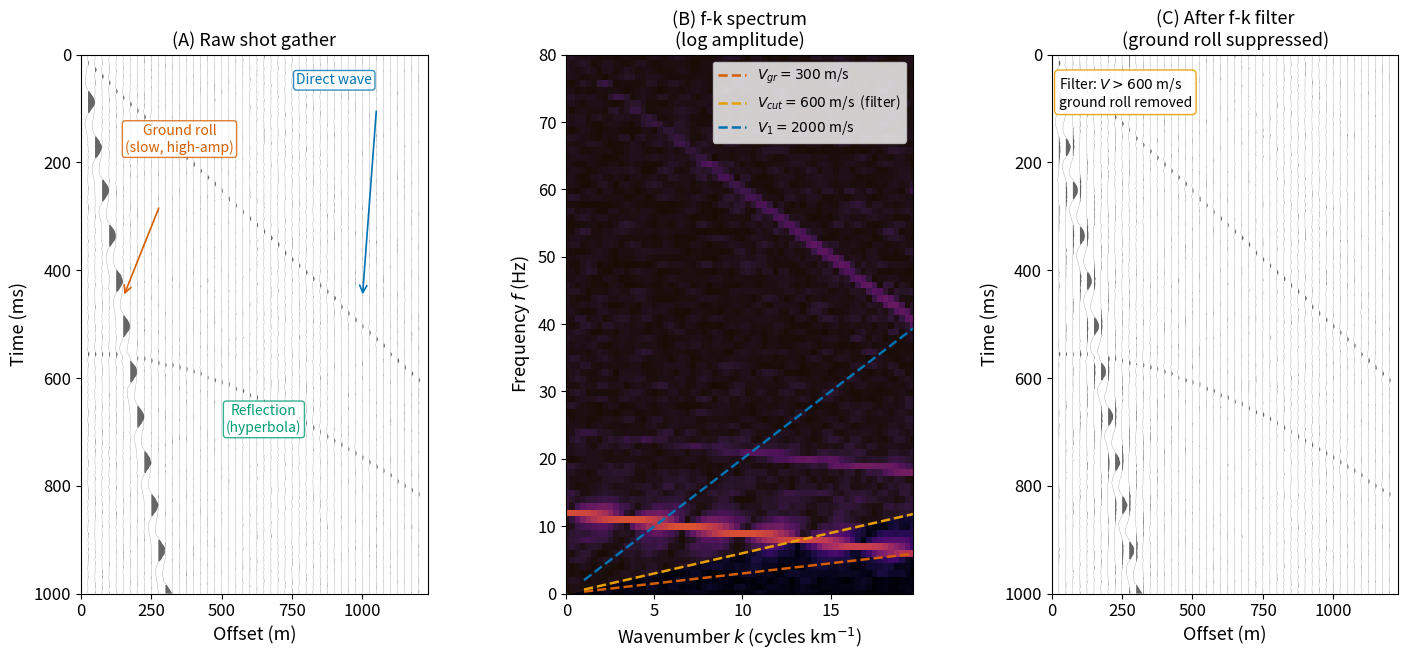

This chart was generated by the following Python code: (Note: this script raises an exception after producing the figure.)
"""
fig_ground_roll_fk.py

Scientific content:
    A shot gather contains several coherent noise types alongside the
    desired reflections:
      - Direct wave:   linear arrival at V_direct ~ V1 = 2000 m/s
      - Ground roll:   fundamental-mode Rayleigh wave, V_gr ~ 300 m/s,
                       dominant frequency 5-15 Hz, high amplitude
      - Head wave:     linear first arrival at V_head > V1 (refracted wave)
      - Reflections:   hyperbolic arrivals at V_rms ~ 2000 m/s

    In the f-k (frequency-wavenumber) domain, events with different
    apparent velocities V = f/k separate into distinct fan-shaped regions.
    A velocity filter (f-k filter) rejects all wavenumbers above a
    threshold V_cutoff (here V_cutoff = 600 m/s), attenuating ground roll
    while preserving reflections.

    Panel A: raw shot gather with labelled noise types.
    Panel B: 2D amplitude spectrum |F(f,k)| with velocity fan lines.
    Panel C: filtered gather after f-k ground-roll rejection.

Reproduces scientific content of:
    Yilmaz, O. (2001). Seismic Data Analysis, 2nd ed. SEG. Vol. 1, §1.4.
    Tellier, N. & Landro, M. (2018). Ground-roll attenuation using radial
    trace filtering. Geophysics, 83(1), V1–V12. doi:10.1190/geo2016-0683.1

Output: assets/figures/fig_ground_roll_fk.png
License: CC-BY 4.0 (this script)
"""

import numpy as np
import matplotlib as mpl
import matplotlib.pyplot as plt
from scipy.signal import fftconvolve

mpl.rcParams.update({
    "font.size": 13,
    "axes.titlesize": 14,
    "axes.labelsize": 13,
    "xtick.labelsize": 12,
    "ytick.labelsize": 12,
    "legend.fontsize": 11,
    "figure.dpi": 150,
    "savefig.dpi": 300,
})

BLUE   = "#0072B2"
ORANGE = "#E69F00"
GREEN  = "#009E73"
RED    = "#D55E00"
GRAY   = "#888888"
BLACK  = "#000000"

rng = np.random.default_rng(99)

# ── Survey parameters ─────────────────────────────────────────────────────────
dt      = 0.004      # s
nt      = 251        # 0 – 1.0 s
t_full  = np.arange(nt) * dt
n_tr    = 48
dx      = 25.0       # m trace spacing
offsets = np.arange(1, n_tr+1) * dx    # 25 – 1200 m

V1      = 2000.0     # m/s direct / refraction velocity
V_gr    = 300.0      # m/s ground-roll phase velocity
V_ref   = 2000.0     # m/s NMO velocity of reflection
t0_ref  = 0.55       # s  reflection zero-offset time
V_cutoff = 600.0     # m/s f-k filter cutoff

def ricker(f0, dt, t_half=0.12):
    tw = np.arange(-t_half, t_half, dt)
    u  = (np.pi * f0 * tw)**2
    return (1 - 2*u) * np.exp(-u)

wav_hi  = ricker(40.0, dt)   # high-frequency wavelet for direct + reflection
wav_lo  = ricker(10.0, dt)   # low-frequency wavelet for ground roll

def build_gather():
    data = np.zeros((nt, n_tr))
    for ix, x in enumerate(offsets):
        spike = np.zeros(nt)
        # Direct wave
        idx_d = int(round(x / V1 / dt))
        if idx_d < nt:
            spike[idx_d] += 0.6
        # Reflection (hyperbolic)
        tx  = np.sqrt(t0_ref**2 + x**2/V_ref**2)
        idx_r = int(round(tx / dt))
        if idx_r < nt:
            spike[idx_r] += 0.5

        trace = fftconvolve(spike, wav_hi, mode="same")

        # Ground roll: low-frequency, high amplitude, linear moveout
        spike_gr = np.zeros(nt)
        idx_gr = int(round(x / V_gr / dt))
        if idx_gr < nt:
            spike_gr[idx_gr] += 3.0    # ~5× the reflection amplitude
        trace += fftconvolve(spike_gr, wav_lo, mode="same")

        trace += rng.standard_normal(nt) * 0.08
        data[:, ix] = trace
    return data

raw = build_gather()

# ── f-k transform ─────────────────────────────────────────────────────────────
# Zero-pad in offset for smoother spectrum
n_tr_pad = 128
raw_pad  = np.zeros((nt, n_tr_pad))
raw_pad[:, :n_tr] = raw

fk   = np.fft.fftshift(np.fft.fft2(raw_pad), axes=(0, 1))
amps = np.abs(fk)

df    = 1.0 / (nt * dt)              # Hz per bin
freqs = np.fft.fftshift(np.fft.fftfreq(nt, d=dt))

dk    = 1.0 / (n_tr_pad * dx)        # cycles/m per bin
knum  = np.fft.fftshift(np.fft.fftfreq(n_tr_pad, d=dx))

# ── f-k velocity filter ────────────────────────────────────────────────────────
K, F = np.meshgrid(knum, freqs)
V_apparent = np.where(K != 0, np.abs(F) / (np.abs(K) + 1e-12), 1e9)

mask = (V_apparent >= V_cutoff).astype(float)  # pass fast events, reject slow
fk_filt = fk * mask
filtered = np.real(np.fft.ifft2(np.fft.ifftshift(fk_filt)))[:, :n_tr]

# ── Figure ────────────────────────────────────────────────────────────────────
fig = plt.figure(figsize=(17, 7))
gs  = fig.add_gridspec(1, 3, wspace=0.40)
ax_raw  = fig.add_subplot(gs[0, 0])
ax_fk   = fig.add_subplot(gs[0, 1])
ax_filt = fig.add_subplot(gs[0, 2])

t_ms = t_full * 1000
scale = 8.0

def plot_gather(ax, data, title):
    for ix in range(data.shape[1]):
        x = offsets[ix]
        tr = data[:, ix]
        ax.fill_betweenx(t_ms, x, x + tr * scale,
                          where=tr > 0, facecolor=BLACK, alpha=0.60)
        ax.plot(x + tr * scale, t_ms, color=BLACK, lw=0.25, alpha=0.4)
    ax.set_xlim(0, offsets[-1] + scale * 4)
    ax.set_ylim(1000, 0)
    ax.set_xlabel("Offset (m)")
    ax.set_ylabel("Time (ms)")
    ax.set_title(title, fontsize=13)

# Raw gather
plot_gather(ax_raw, raw, "(A) Raw shot gather")

# Annotate noise types
ax_raw.text(350, 180, "Ground roll\n(slow, high-amp)",
            color=RED, fontsize=10, ha="center",
            bbox=dict(boxstyle="round,pad=0.2", fc="white", ec=RED, alpha=0.8))
ax_raw.annotate("", xy=(150, 450), xytext=(280, 280),
                arrowprops=dict(arrowstyle="->", color=RED, lw=1.2))

ax_raw.text(900, 55, "Direct wave",
            color=BLUE, fontsize=10, ha="center",
            bbox=dict(boxstyle="round,pad=0.2", fc="white", ec=BLUE, alpha=0.8))
ax_raw.annotate("", xy=(1000, 450), xytext=(1050, 100),
                arrowprops=dict(arrowstyle="->", color=BLUE, lw=1.2))

ax_raw.text(650, 700, "Reflection\n(hyperbola)",
            color=GREEN, fontsize=10, ha="center",
            bbox=dict(boxstyle="round,pad=0.2", fc="white", ec=GREEN, alpha=0.8))

# f-k panel
f_pos    = freqs[freqs >= 0]
k_plot   = knum
amps_pos = amps[freqs >= 0, :]

pcm = ax_fk.pcolormesh(k_plot * 1000, f_pos,
                        np.log1p(amps_pos / np.percentile(amps_pos, 98)),
                        cmap="inferno", shading="auto",
                        vmin=0, vmax=3.0)

# Velocity fan lines
k_line = np.linspace(0.001, knum[-1], 100)
for V, c, lab in [(V_gr, RED, f"$V_{{gr}}={V_gr:.0f}$ m/s"),
                   (V_cutoff, ORANGE, f"$V_{{cut}}={V_cutoff:.0f}$ m/s  (filter)"),
                   (V1, BLUE, f"$V_1={V1:.0f}$ m/s")]:
    f_line = V * k_line  # f = V * k
    mask_f = f_line <= f_pos[-1]
    ax_fk.plot(k_line[mask_f] * 1000, f_line[mask_f],
               color=c, lw=1.8, ls="--", label=lab)

ax_fk.set_xlabel("Wavenumber $k$ (cycles km$^{-1}$)")
ax_fk.set_ylabel("Frequency $f$ (Hz)")
ax_fk.set_title("(B) f-k spectrum\n(log amplitude)", fontsize=13)
ax_fk.legend(loc="upper right", fontsize=10)
ax_fk.set_xlim(0, knum[-1] * 1000)
ax_fk.set_ylim(0, 80)

ax_fk.fill_between([0, knum[-1] * 1000], 0, 80,
                    where=[True, True],
                    alpha=0.0)
# Shade the reject region (slow events: ground roll fan)
k_rej = np.linspace(0, knum[-1], 200)
f_cut = V_cutoff * k_rej
f_cut = np.clip(f_cut, 0, 80)
ax_fk.fill_between(k_rej * 1000, f_cut, 80,
                    color=RED, alpha=0.12,
                    label="Reject (ground roll)")

# Filtered gather
plot_gather(ax_filt, filtered, "(C) After f-k filter\n(ground roll suppressed)")
ax_filt.text(0.02, 0.96, f"Filter: $V > {V_cutoff:.0f}$ m/s\nground roll removed",
             transform=ax_filt.transAxes, fontsize=10, va="top",
             bbox=dict(boxstyle="round,pad=0.3", fc="white", ec=ORANGE, alpha=0.9))

fig.tight_layout()
fig.savefig("assets/figures/fig_ground_roll_fk.png",
            dpi=300, bbox_inches="tight")
print("Saved: assets/figures/fig_ground_roll_fk.png")

if __name__ == "__main__":
    plt.show()
